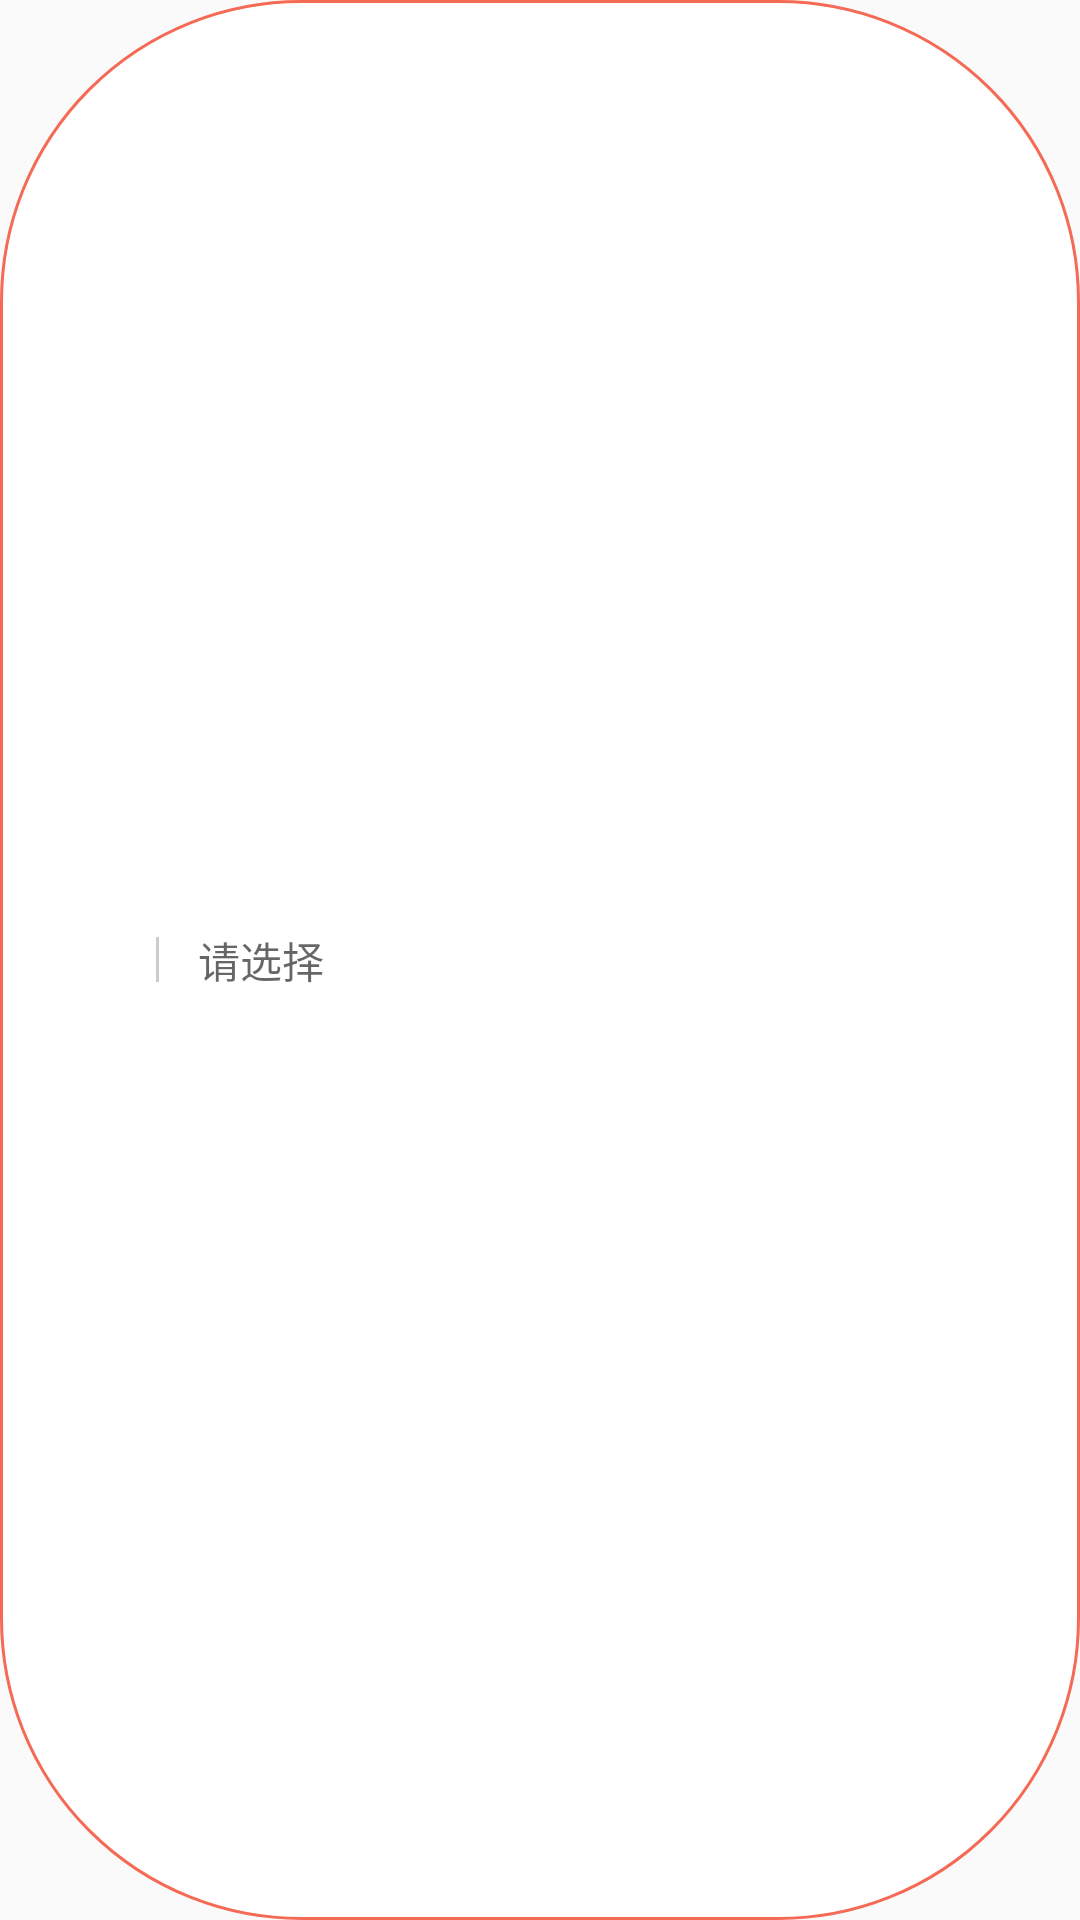

Here is an Android app screen rendered from its layout file. Give the layout XML and the strings, colors and styles it references.
<!-- AndroidManifest.xml: application theme AppTheme -->
<!-- res/layout/outbutton.xml -->
<?xml version="1.0" encoding="utf-8"?>
    <RelativeLayout xmlns:android="http://schemas.android.com/apk/res/android"
    android:id="@+id/rel"
    android:layout_width="fill_parent"
        android:layout_height="40dp"
        android:layout_gravity="center"
        android:layout_marginLeft="10dp"
        android:layout_marginRight="10dp"

        android:background="@drawable/global_advsearch_item_shape" >
        <TextView
            android:id="@+id/text1"
            android:layout_width="35dp"
            android:layout_height="wrap_content"
            android:layout_alignParentLeft="true"
            android:layout_centerInParent="true"
            android:layout_marginLeft="11dp"
            android:textColor="#444444"
        />
        <View
            android:id="@+id/view1"
            android:layout_width="1dp"
            android:layout_height="15dp"
            android:layout_marginLeft="6dp"
            android:layout_centerInParent="true"
            android:layout_toRightOf="@id/text1"
            android:background="#CCCCCC" />
    <TextView
        android:id="@+id/edit1"
        android:layout_toRightOf="@id/view1"
        android:layout_width="fill_parent"
        android:layout_height="fill_parent"

        android:layout_centerInParent="true"
        android:background="@null"
        android:layout_marginLeft="13dp"
        android:layout_marginRight="13dp"
        android:gravity="left|center"
        android:hint="请选择"
        android:textColor="#444444"
        />
    </RelativeLayout>
<!-- resources referenced by this layout -->
<resources>
  <!-- drawable global_advsearch_item_shape (drawable) -->
  <?xml version="1.0" encoding="UTF-8"?>
  <shape xmlns:android="http://schemas.android.com/apk/res/android" >
      
      <solid android:color="#FFFFFF" />
  	<stroke android:color="#F56A55"
  	    android:width="1dp" />
      <corners android:radius="100dp" />
  
  </shape>
  <style name="AppTheme" parent="Theme.AppCompat.Light.DarkActionBar">
          
      </style>
</resources>
